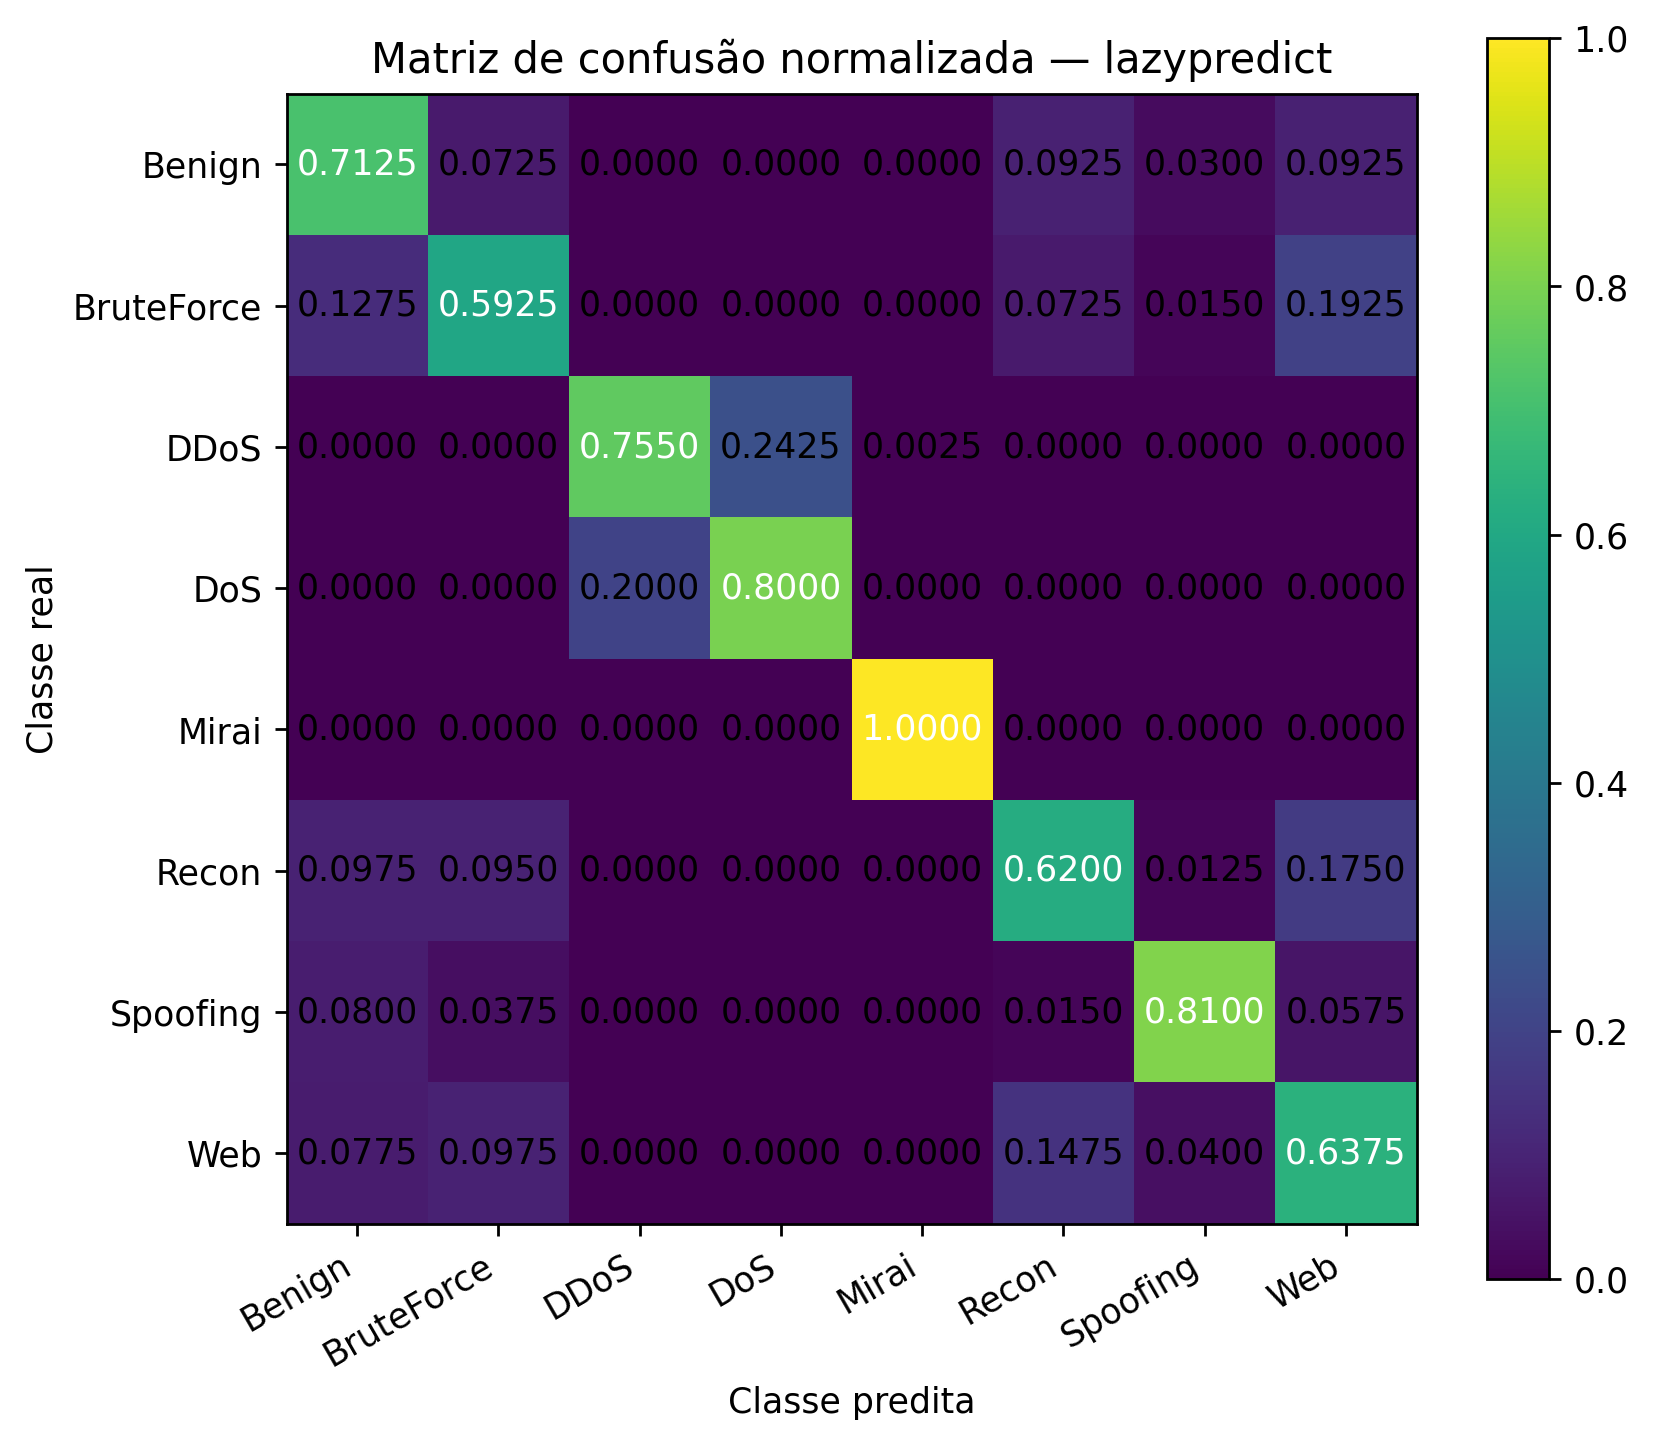

Data behind this chart, as committed beside it:
, Pred_Benign, Pred_BruteForce, Pred_DDoS, Pred_DoS, Pred_Mirai, Pred_Recon, Pred_Spoofing, Pred_Web
Real_Benign, 0.7125, 0.0725, 0.0, 0.0, 0.0, 0.0925, 0.03, 0.0925
Real_BruteForce, 0.1275, 0.5925, 0.0, 0.0, 0.0, 0.0725, 0.015, 0.1925
Real_DDoS, 0.0, 0.0, 0.755, 0.2425, 0.0025, 0.0, 0.0, 0.0
Real_DoS, 0.0, 0.0, 0.2, 0.8, 0.0, 0.0, 0.0, 0.0
Real_Mirai, 0.0, 0.0, 0.0, 0.0, 1.0, 0.0, 0.0, 0.0
Real_Recon, 0.0975, 0.095, 0.0, 0.0, 0.0, 0.62, 0.0125, 0.175
Real_Spoofing, 0.08, 0.0375, 0.0, 0.0, 0.0, 0.015, 0.81, 0.0575
Real_Web, 0.0775, 0.0975, 0.0, 0.0, 0.0, 0.1475, 0.04, 0.6375
